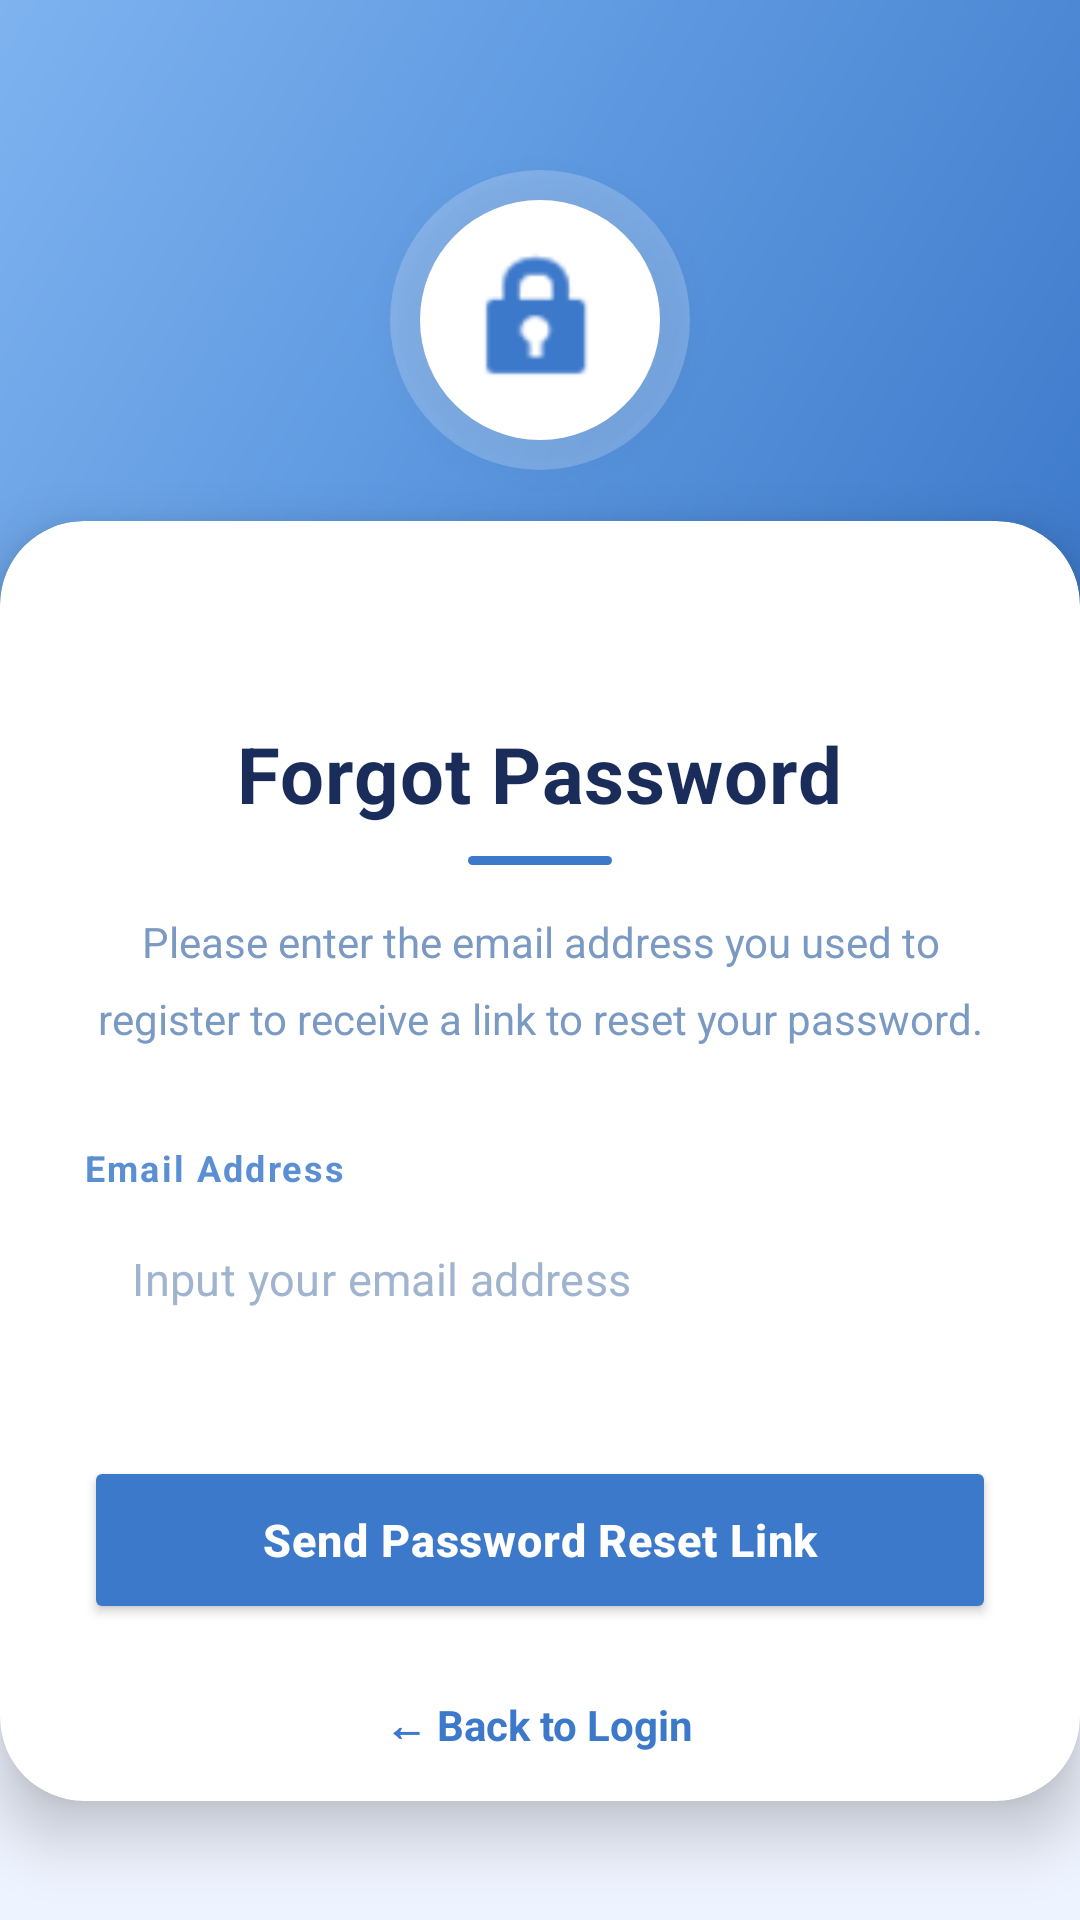

Android layout source for this screen:
<!-- AndroidManifest.xml: application theme Theme.MyApplication -->
<!-- res/layout/activity_forgotpassword.xml -->
<?xml version="1.0" encoding="utf-8"?>
<LinearLayout xmlns:android="http://schemas.android.com/apk/res/android"
    xmlns:app="http://schemas.android.com/apk/res-auto"
    android:id="@+id/main"
    android:layout_width="match_parent"
    android:layout_height="match_parent"
    android:background="#EEF4FF"
    android:orientation="vertical"
    android:fitsSystemWindows="true">

    
    <LinearLayout
        android:layout_width="match_parent"
        android:layout_height="0dp"
        android:layout_weight="1"
        android:background="@drawable/bg_gradient_header"
        android:gravity="center"
        android:orientation="vertical">

        <FrameLayout
            android:layout_width="100dp"
            android:layout_height="100dp"
            android:background="@drawable/bg_icon_glow_circle"
            android:elevation="6dp">

            <ImageView
                android:id="@+id/ivIcon"
                android:layout_width="52dp"
                android:layout_height="52dp"
                android:layout_gravity="center"
                android:src="@android:drawable/ic_lock_idle_lock"
                app:tint="#3d79ca"/>

        </FrameLayout>

    </LinearLayout>

    
    <androidx.cardview.widget.CardView
        android:layout_width="match_parent"
        android:layout_height="0dp"
        android:layout_weight="2"
        android:layout_marginTop="-40dp"
        app:cardCornerRadius="28dp"
        app:cardElevation="12dp"
        app:cardBackgroundColor="@android:color/white">

        <LinearLayout
            android:layout_width="match_parent"
            android:layout_height="494dp"
            android:gravity="center"
            android:orientation="vertical"
            android:paddingHorizontal="28dp"
            android:paddingTop="36dp"
            android:paddingBottom="36dp">

            

            <TextView
                android:layout_width="wrap_content"
                android:layout_height="wrap_content"
                android:layout_marginBottom="10dp"
                android:letterSpacing="0.01"
                android:text="Forgot Password"
                android:textColor="#1A2D5A"
                android:textSize="26sp"
                android:textStyle="bold" />

            <View
                android:layout_width="48dp"
                android:layout_height="3dp"
                android:layout_marginBottom="16dp"
                android:background="@drawable/bg_divider_blue" />

            <TextView
                android:layout_width="wrap_content"
                android:layout_height="wrap_content"
                android:layout_marginBottom="32dp"
                android:lineSpacingMultiplier="1.5"
                android:maxWidth="420dp"
                android:text="Please enter the email address you used to register to receive a link to reset your password."
                android:textAlignment="center"
                android:textColor="#7A9AC4"
                android:textSize="14sp" />

            
            <TextView
                android:layout_width="match_parent"
                android:layout_height="wrap_content"
                android:layout_marginBottom="6dp"
                android:letterSpacing="0.06"
                android:text="Email Address"
                android:textColor="#5B8FD4"
                android:textSize="12sp"
                android:textStyle="bold" />

            
            <com.google.android.material.textfield.TextInputLayout
                style="@style/Widget.MaterialComponents.TextInputLayout.OutlinedBox"
                android:layout_width="match_parent"
                android:layout_height="wrap_content"
                android:layout_marginBottom="8dp"
                app:boxBackgroundColor="#F4F8FF"
                app:boxCornerRadiusBottomEnd="14dp"
                app:boxCornerRadiusBottomStart="14dp"
                app:boxCornerRadiusTopEnd="14dp"
                app:boxCornerRadiusTopStart="14dp"
                app:boxStrokeColor="#3D79CA"
                app:boxStrokeWidth="1.5dp"
                app:hintEnabled="false">

                <EditText
                    android:id="@+id/etName"
                    android:layout_width="match_parent"
                    android:layout_height="50dp"
                    android:layout_marginHorizontal="0dp"
                    android:background="@android:color/transparent"
                    android:hint="Input your email address"
                    android:inputType="textEmailAddress"
                    android:paddingStart="16dp"
                    android:paddingEnd="16dp"
                    android:textColor="#1A2D5A"
                    android:textColorHint="#A0B4D0"
                    android:textSize="15sp" />

            </com.google.android.material.textfield.TextInputLayout>

            <Button
                android:id="@+id/btn_Reset"
                android:layout_width="match_parent"
                android:layout_height="56dp"
                android:layout_marginHorizontal="0dp"
                android:layout_marginTop="24dp"
                android:backgroundTint="#3D79CA"
                android:elevation="6dp"
                android:letterSpacing="0.02"
                android:text="Send Password Reset Link"
                android:textAllCaps="false"
                android:textColor="#FFFFFF"
                android:textSize="15sp"
                android:textStyle="bold"
                app:cornerRadius="26dp" />

            <ProgressBar
                android:id="@+id/progressBar"
                android:layout_width="wrap_content"
                android:layout_height="wrap_content"
                android:layout_marginTop="16dp"
                android:visibility="gone" />

            <TextView
                android:id="@+id/tvBackToLogin"
                android:layout_width="wrap_content"
                android:layout_height="wrap_content"
                android:layout_marginTop="8dp"
                android:clickable="true"
                android:focusable="true"
                android:padding="16dp"
                android:text="← Back to Login"
                android:textColor="#3d79ca"
                android:textSize="14sp"
                android:textStyle="bold" />

        </LinearLayout>

        </androidx.cardview.widget.CardView>

    </LinearLayout>
<!-- resources referenced by this layout -->
<resources>
  <!-- drawable bg_divider_blue (drawable) -->
  <?xml version="1.0" encoding="utf-8"?>
  <shape xmlns:android="http://schemas.android.com/apk/res/android"
      android:shape="rectangle">
      <solid android:color="#3D79CA" />
      <corners android:radius="4dp" />
  </shape>
  <!-- drawable bg_gradient_header (drawable) -->
  <?xml version="1.0" encoding="utf-8"?>
  <shape xmlns:android="http://schemas.android.com/apk/res/android">
      <gradient
          android:startColor="#3d79ca"
          android:centerColor="#5B96DE"
          android:endColor="#7EB3F0"
          android:angle="135"
          android:type="linear" />
  </shape>
  <!-- drawable bg_icon_glow_circle (drawable) -->
  <?xml version="1.0" encoding="utf-8"?>
  <layer-list xmlns:android="http://schemas.android.com/apk/res/android">
  
      
      <item>
          <shape android:shape="oval">
              <solid android:color="#33FFFFFF" />
          </shape>
      </item>
  
      
      <item
          android:top="10dp"
          android:bottom="10dp"
          android:left="10dp"
          android:right="10dp">
          <shape android:shape="oval">
              <solid android:color="#FFFFFF" />
          </shape>
      </item>
  
  </layer-list>
  <style name="Theme.MyApplication" parent="Base.Theme.MyApplication" />
  <style name="Base.Theme.MyApplication" parent="Theme.Material3.DayNight.NoActionBar">
          <item name="colorPrimary">#6200EE</item>
          <item name="colorPrimaryVariant">#3700B3</item>
          <item name="colorOnPrimary">#FFFFFF</item>
      </style>
</resources>
